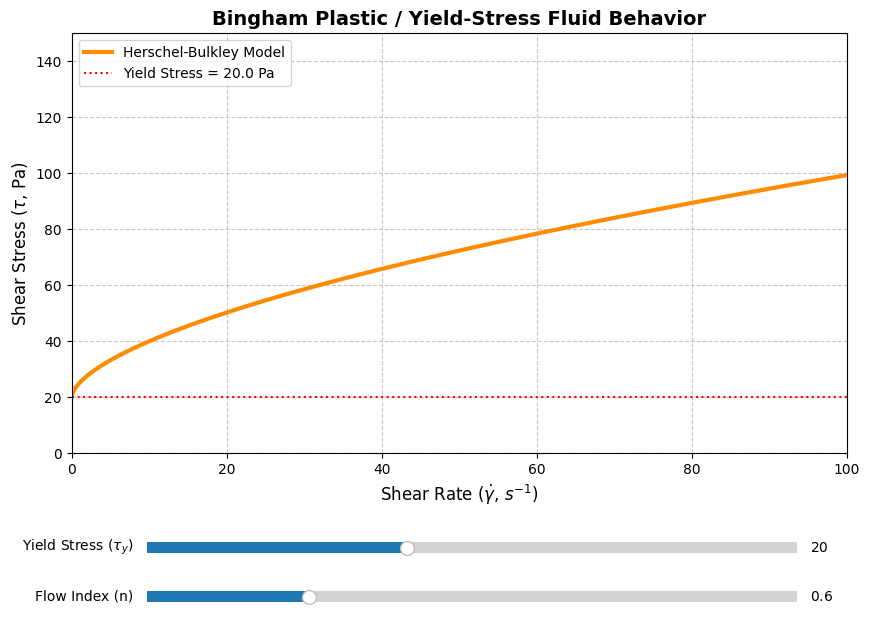

Recreate this plot in Python.
"""
Step 3: Herschel-Bulkley Yield Stress Analysis
초기 유동을 일으키기 위해 최소한의 항복 응력(Yield Stress)을 필요로 하는
토마토 페이스트, 마요네즈 등의 비뉴턴 유체 거동을 파악하고 최적화 스크롤을 구동합니다.
"""

import numpy as np
import matplotlib.pyplot as plt
import matplotlib.font_manager as fm
plt.rcParams['font.family'] = 'Malgun Gothic'
plt.rcParams['axes.unicode_minus'] = False
from matplotlib.widgets import Slider

# 1. 초기 변수
initial_tau_y = 20.0  # 항복 응력 (Pa)
initial_K = 5.0       # 농도 계수
initial_n = 0.6       # 유동 지수 (주로 n < 1 인 전단 박화 현상 동반)

shear_rate = np.linspace(0, 100, 500)

def herschel_bulkley(gamma, tau_y, K, n):
    # \tau = \tau_y + K * \dot{\gamma}^n
    stress = np.zeros_like(gamma)
    # 전단 속도가 0보다 클 때만 응력 발생, 0일 때는 tau_y까지만 버팀
    mask = gamma > 0
    stress[mask] = tau_y + K * (gamma[mask] ** n)
    stress[~mask] = tau_y
    return stress

initial_stress = herschel_bulkley(shear_rate, initial_tau_y, initial_K, initial_n)

# 2. 메인 플롯 설정
fig, ax = plt.subplots(figsize=(10, 7))
plt.subplots_adjust(bottom=0.3, top=0.9)

line, = ax.plot(shear_rate, initial_stress, color='darkorange', lw=3, label='Herschel-Bulkley Model')
ax.set_title('Bingham Plastic / Yield-Stress Fluid Behavior', fontsize=14, fontweight='bold')
ax.set_xlabel('Shear Rate ($\dot{\gamma}$, $s^{-1}$)', fontsize=12)
ax.set_ylabel('Shear Stress ($\\tau$, Pa)', fontsize=12)

ax.set_xlim(0, 100)
ax.set_ylim(0, 150)
ax.grid(True, linestyle='--', alpha=0.7)

# 빙햄 가소성 모델의 특징인 'Y 절편' 표시를 위한 수평선
hline = ax.axhline(initial_tau_y, color='red', linestyle=':', label=f'Yield Stress = {initial_tau_y} Pa')
ax.legend(loc='upper left')

# 3. 슬라이더 설정
ax_tau = plt.axes([0.2, 0.15, 0.65, 0.03], facecolor='lightgray')
ax_n   = plt.axes([0.2, 0.08, 0.65, 0.03], facecolor='lightgray')

slider_tau = Slider(ax_tau, 'Yield Stress ($\\tau_y$)', 0.0, 50.0, valinit=initial_tau_y)
slider_n   = Slider(ax_n, 'Flow Index (n)', 0.3, 1.5, valinit=initial_n)

# 4. 실시간 콜백 업데이트
def update(val):
    c_tau_y = slider_tau.val
    c_n = slider_n.val
    
    new_stress = herschel_bulkley(shear_rate, c_tau_y, initial_K, c_n)
    
    line.set_ydata(new_stress)
    hline.set_ydata([c_tau_y, c_tau_y])
    hline.set_label(f'Yield Stress = {c_tau_y:.1f} Pa')
    
    ax.legend(loc='upper left')
    fig.canvas.draw_idle()

slider_tau.on_changed(update)
slider_n.on_changed(update)

plt.show()
